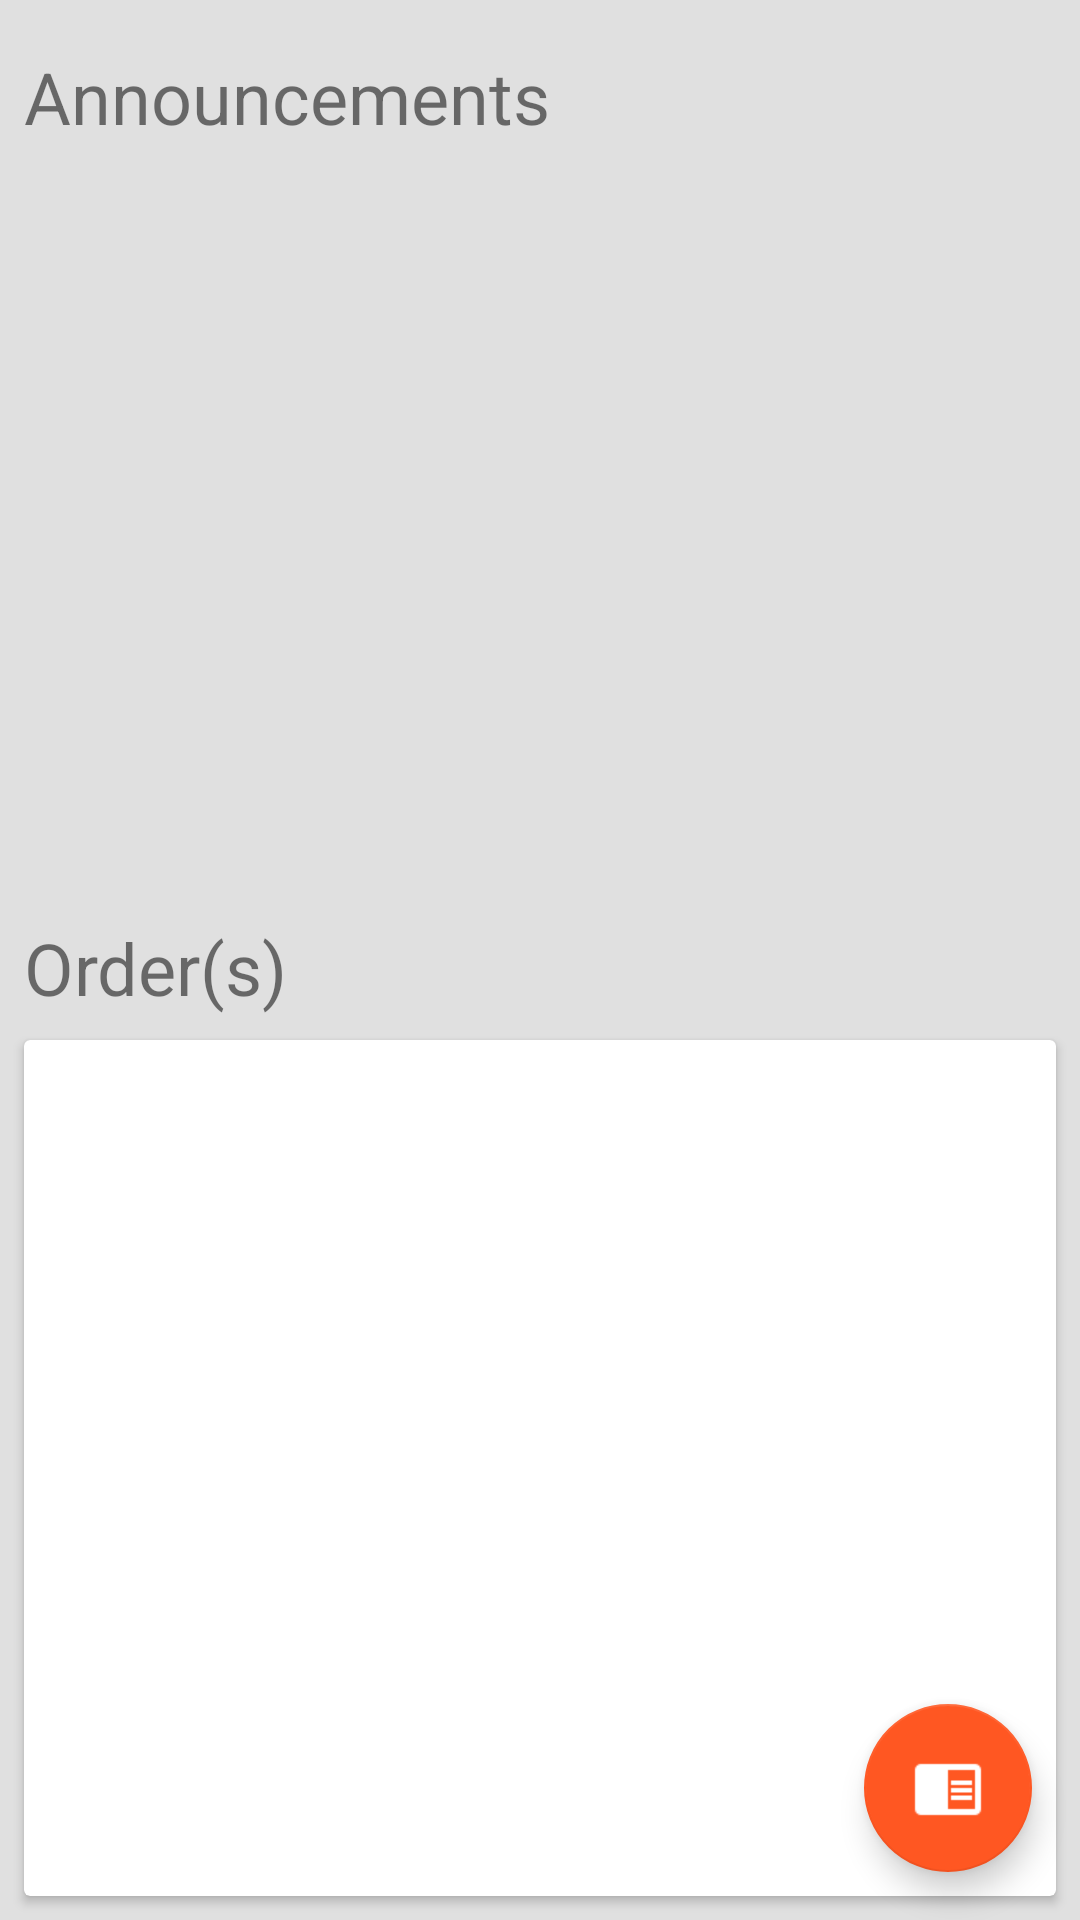

Layout XML and referenced resources for this Android screen:
<!-- AndroidManifest.xml: application theme AppTheme -->
<!-- res/layout/fragment_home.xml -->
<?xml version="1.0" encoding="utf-8"?>

<android.support.constraint.ConstraintLayout xmlns:android="http://schemas.android.com/apk/res/android"
    xmlns:app="http://schemas.android.com/apk/res-auto"
    android:layout_width="match_parent"
    android:layout_height="match_parent"
    android:background="@color/colorBackground">

    <android.support.v7.widget.CardView
        android:id="@+id/cardView7"
        android:layout_width="0dp"
        android:layout_height="0dp"
        android:layout_marginBottom="@dimen/default_margin_inner_layout"
        android:layout_marginEnd="@dimen/default_margin_inner_layout"
        android:layout_marginStart="@dimen/default_margin_inner_layout"
        android:layout_marginTop="@dimen/default_margin_inner_layout"
        app:layout_constraintBottom_toBottomOf="parent"
        app:layout_constraintEnd_toEndOf="parent"
        app:layout_constraintStart_toStartOf="parent"
        app:layout_constraintTop_toBottomOf="@+id/textView2">

        <ImageView
            android:id="@+id/iv_generic_coffee_animation"
            android:layout_width="@dimen/loading_coffee_size"
            android:layout_height="@dimen/loading_coffee_size"
            android:layout_gravity="center"
            android:layout_marginBottom="@dimen/default_margin_inner_layout"
            android:layout_marginEnd="@dimen/default_margin_inner_layout"
            android:layout_marginStart="@dimen/default_margin_inner_layout"
            android:layout_marginTop="@dimen/default_margin_inner_layout"
            android:background="@drawable/coffee_animation"
            android:contentDescription="@string/contentdesc_loading_animation"
            android:elevation="3dp"
            android:visibility="gone" />

        <android.support.v7.widget.RecyclerView
            android:id="@+id/rv_orders"
            android:layout_width="match_parent"
            android:layout_height="match_parent"
            android:layout_marginBottom="@dimen/default_margin_inner_layout"
            android:layout_marginEnd="@dimen/default_margin_inner_layout"
            android:layout_marginStart="@dimen/default_margin_inner_layout"
            android:layout_marginTop="@dimen/default_margin_inner_layout"
            app:layout_constraintBottom_toBottomOf="parent"
            app:layout_constraintEnd_toEndOf="parent"
            app:layout_constraintStart_toStartOf="parent"
            app:layout_constraintTop_toBottomOf="@+id/textView2">

        </android.support.v7.widget.RecyclerView>
    </android.support.v7.widget.CardView>

    <android.support.v7.widget.RecyclerView
        android:id="@+id/rv_ads"
        android:layout_width="0dp"
        android:layout_height="@dimen/announcement_height"
        android:layout_marginEnd="@dimen/default_margin_inner_layout"
        android:layout_marginStart="@dimen/default_margin_inner_layout"
        android:layout_marginTop="@dimen/default_margin_inner_layout"
        app:layout_constraintEnd_toEndOf="parent"
        app:layout_constraintStart_toStartOf="parent"
        app:layout_constraintTop_toBottomOf="@+id/textView" />

    <TextView
        android:id="@+id/textView2"
        android:layout_width="0dp"
        android:layout_height="wrap_content"
        android:layout_marginEnd="@dimen/default_margin_inner_layout"
        android:layout_marginStart="@dimen/default_margin_inner_layout"
        android:text="@string/orders_title"
        android:textSize="@dimen/coffee_name"
        app:layout_constraintEnd_toEndOf="parent"
        app:layout_constraintHorizontal_bias="0.0"
        app:layout_constraintStart_toStartOf="parent"
        app:layout_constraintTop_toBottomOf="@+id/rv_ads" />

    <TextView
        android:id="@+id/textView"
        android:layout_width="0dp"
        android:layout_height="wrap_content"
        android:layout_marginBottom="@dimen/default_margin_inner_layout"
        android:layout_marginEnd="@dimen/default_margin_inner_layout"
        android:layout_marginStart="@dimen/default_margin_inner_layout"
        android:layout_marginTop="@dimen/default_margin_layout"
        android:text="@string/announ_title"
        android:textSize="@dimen/coffee_name"
        app:layout_constraintBottom_toTopOf="@+id/rv_ads"
        app:layout_constraintEnd_toEndOf="parent"
        app:layout_constraintStart_toStartOf="parent"
        app:layout_constraintTop_toTopOf="parent" />

    <android.support.design.widget.FloatingActionButton
        android:id="@+id/fab_home_menu"
        android:layout_width="wrap_content"
        android:layout_height="wrap_content"
        android:layout_marginBottom="@dimen/default_margin_layout"
        android:layout_marginEnd="@dimen/default_margin_layout"
        android:clickable="true"
        android:contentDescription="@string/contentdesc_fab"
        android:focusable="true"
        app:layout_constraintBottom_toBottomOf="parent"
        app:layout_constraintEnd_toEndOf="parent"
        app:srcCompat="@drawable/book" />

</android.support.constraint.ConstraintLayout>
<!-- resources referenced by this layout -->
<resources>
  <color name="colorBackground">#E0E0E0</color>
  <dimen name="announcement_height">250dp</dimen>
  <dimen name="coffee_name">24sp</dimen>
  <dimen name="default_margin_inner_layout">8dp</dimen>
  <dimen name="default_margin_layout">16dp</dimen>
  <dimen name="loading_coffee_size">70dp</dimen>
  <!-- drawable book: png bitmap (drawable, 569 bytes) -->
  <!-- drawable coffee_animation (drawable) -->
  <?xml version="1.0" encoding="utf-8"?>
  
  <animation-list xmlns:android="http://schemas.android.com/apk/res/android"
      android:oneshot="false">
      <item
          android:drawable="@drawable/coffee_animation_1"
          android:duration="150" />
      <item
          android:drawable="@drawable/coffee_animation_2"
          android:duration="150" />
      <item
          android:drawable="@drawable/coffee_animation_3"
          android:duration="150" />
      <item
          android:drawable="@drawable/coffee_animation_4"
          android:duration="10" />
      <item
          android:drawable="@drawable/coffee_animation_5"
          android:duration="150" />
      <item
          android:drawable="@drawable/coffee_animation_6"
          android:duration="150" />
      <item
          android:drawable="@drawable/coffee_animation_7"
          android:duration="150" />
      <item
          android:drawable="@drawable/coffee_animation_8"
          android:duration="150" />
  </animation-list>
  <string name="announ_title">Announcements</string>
  <string name="contentdesc_fab">Button to show Coffee Menu.</string>
  <string name="contentdesc_loading_animation">Image showing a coffee mug filling, represents loading status.</string>
  <string name="orders_title">Order(s)</string>
  <style name="AppTheme" parent="Theme.AppCompat.Light.NoActionBar">
          
          <item name="colorPrimary">@color/colorPrimary</item>
          <item name="colorPrimaryDark">@color/colorPrimaryDark</item>
          <item name="colorAccent">@color/colorAccent</item>
          <item name="android:windowContentTransitions">true</item>
      </style>
  <!-- drawable coffee_animation_1: png bitmap (drawable, 471 bytes) -->
  <!-- drawable coffee_animation_2: png bitmap (drawable, 492 bytes) -->
  <!-- drawable coffee_animation_3: png bitmap (drawable, 518 bytes) -->
  <!-- drawable coffee_animation_4: png bitmap (drawable, 524 bytes) -->
  <!-- drawable coffee_animation_5: png bitmap (drawable, 524 bytes) -->
  <!-- drawable coffee_animation_6: png bitmap (drawable, 524 bytes) -->
  <!-- drawable coffee_animation_7: png bitmap (drawable, 533 bytes) -->
  <!-- drawable coffee_animation_8: png bitmap (drawable, 533 bytes) -->
  <color name="colorPrimary">#795548</color>
  <color name="colorPrimaryDark">#6D4C41</color>
  <color name="colorAccent">#FF5722</color>
</resources>
